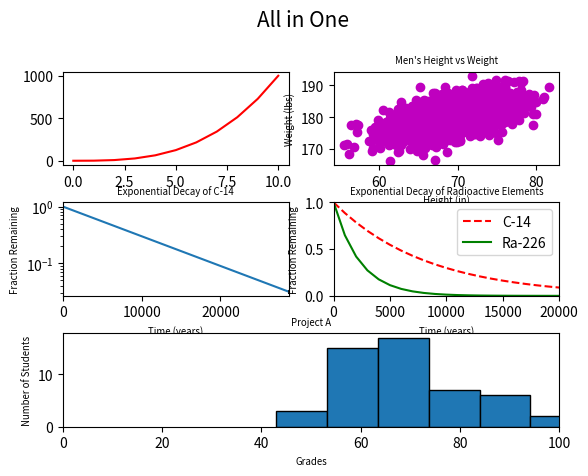

Recreate this plot in Python.
#!/usr/bin/env python3
import numpy as np
import matplotlib.pyplot as plt

y0 = np.arange(0, 11) ** 3

mean = [69, 0]
cov = [[15, 8], [8, 15]]
np.random.seed(5)
x1, y1 = np.random.multivariate_normal(mean, cov, 2000).T
y1 += 180

x2 = np.arange(0, 28651, 5730)
r2 = np.log(0.5)
t2 = 5730
y2 = np.exp((r2 / t2) * x2)

x3 = np.arange(0, 21000, 1000)
r3 = np.log(0.5)
t31 = 5730
t32 = 1600
y31 = np.exp((r3 / t31) * x3)
y32 = np.exp((r3 / t32) * x3)

np.random.seed(5)
student_grades = np.random.normal(68, 15, 50)

fig = plt.figure()
fig.subplots_adjust(hspace = 0.4, top = 0.85)
fig.suptitle("All in One", fontsize = 15)


ax1 = plt.subplot(321)
ax1.plot(y0, c = 'r')

ax2 = plt.subplot(322)
ax2.scatter(x1, y1, c = 'm')
ax2.set_xlabel('Height (in)', size = 'x-small')
ax2.set_ylabel('Weight (lbs)', size = 'x-small')
ax2.set_title("Men's Height vs Weight", size = 'x-small')

ax3 = plt.subplot(323)
ax3.plot(x2, y2)
ax3.set_xlabel('Time (years)', size = 'x-small')
ax3.set_ylabel('Fraction Remaining', size = 'x-small')
ax3.set_title('Exponential Decay of C-14',size = 'x-small')
ax3.set_yscale('log')
plt.xlim(0, 28650)

ax4 = plt.subplot(324)
ax4.plot(x3, y31, 'r--', label = 'C-14')
ax4.plot(x3, y32, '-g', label = 'Ra-226')
ax4.set_xlabel('Time (years)', size = 'x-small')
ax4.set_ylabel('Fraction Remaining',size = 'x-small')
ax4.set_title('Exponential Decay of Radioactive Elements', size = 'x-small')
ax4.set_xlim([0, 20000])
ax4.set_ylim([0, 1])
ax4.legend()

ax5 = plt.subplot(313)
ax5.hist(student_grades, edgecolor='black', bins=6)
ax5.set_xlim(0, 100)
ax5.set_xlabel('Grades', size = 'x-small')
ax5.set_ylabel('Number of Students', size = 'x-small')
ax5.set_title('Project A', size = 'x-small')

plt.show()
